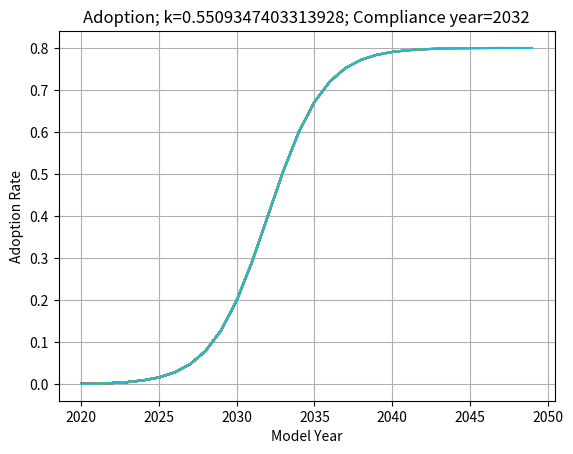
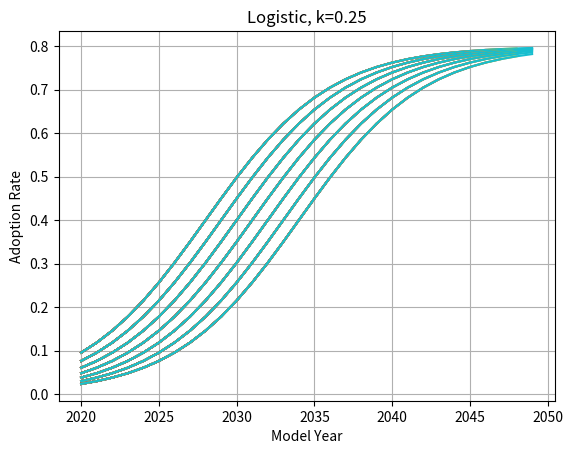
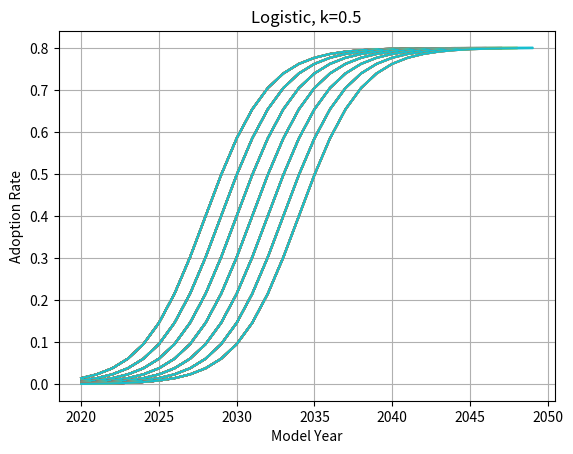
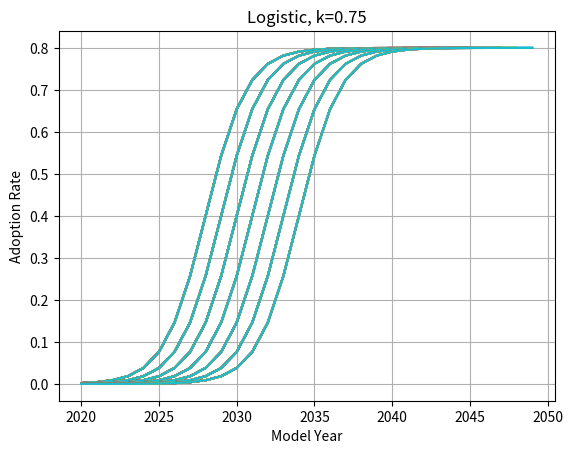
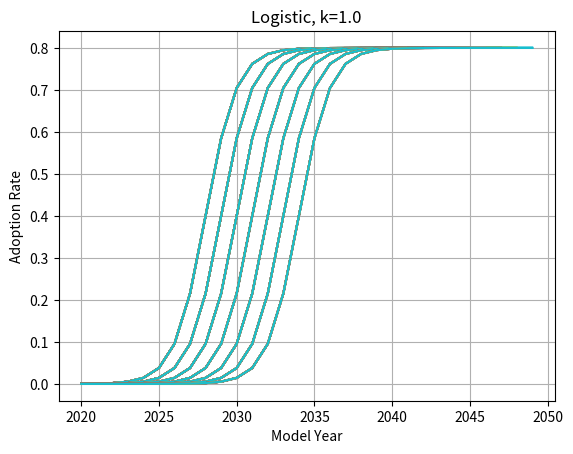
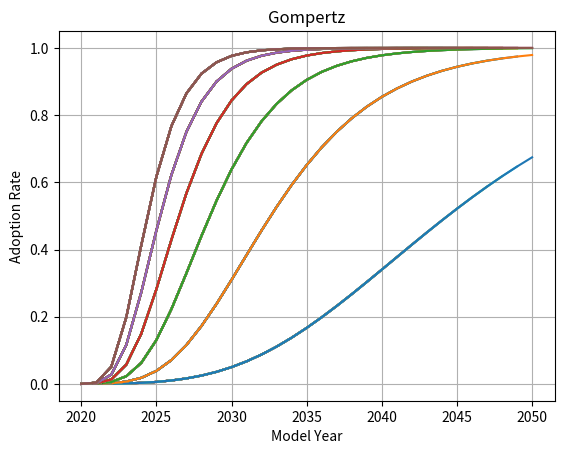
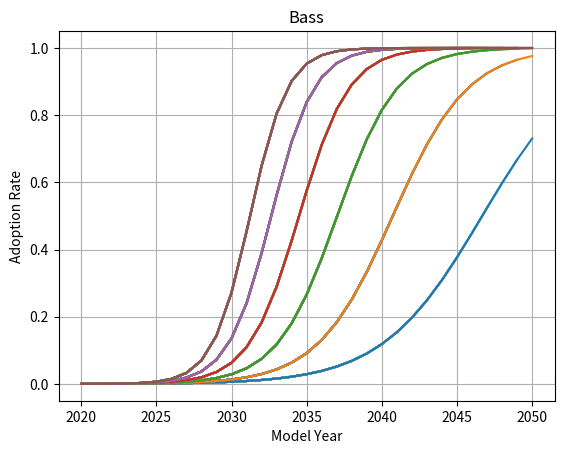
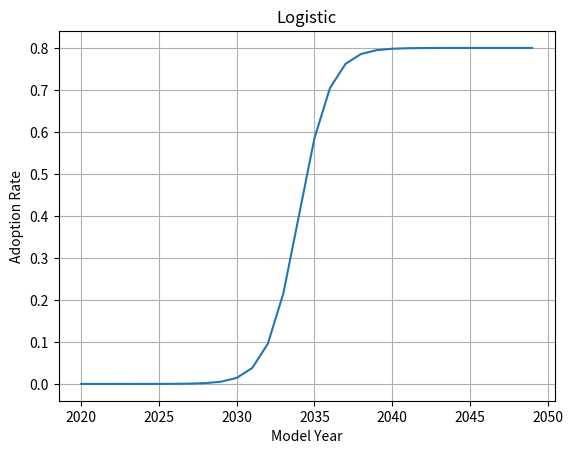
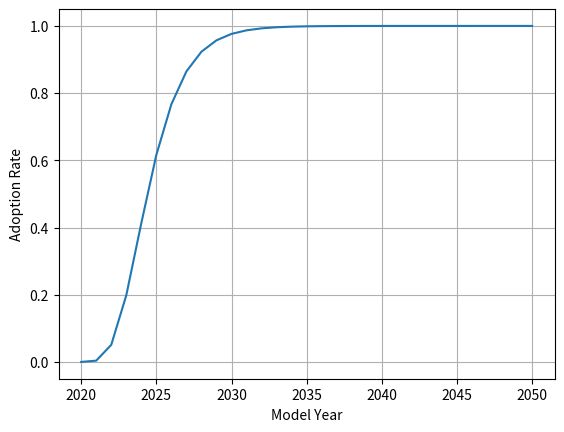

Here is the Python script that generated these plots, in order:
import pandas as pd
import numpy as np
import matplotlib.pyplot as plt

start_year = 2020 # start year of modeling which would come from an input file or selection
compliance_year = 2032 # calendar year being analyzed, this would be passed to this module

# values for L
base_cost = 30000
ice_costs = {2020: 500,
             2021: 550,
             2022: 600,
             2023: 650,
             2024: 700,
             2025: 750,
             2026: 800,
             2027: 900,
             2028: 1000,
             2029: 1100,
             2030: 1200,
             2031: 1300,
             2032: 1400,
             }
bev_costs = {2020: 12000,
             2021: 11000,
             2022: 10000,
             2023: 9000,
             2024: 8000,
             2025: 7000,
             2026: 6500,
             2027: 6000,
             2028: 5500,
             2029: 5000,
             2030: 4500,
             2031: 4000,
             2032: 3500,
             }


def ice_cost_per_mile(start_year, compliance_year, dollars_per_gal_start, dollars_per_gallon_increase, base_mpg, mpg_increase):
    """
    This is just a function to generate some cpm metrics for testing, this won't be used in final code
    :param start_year:
    :param compliance_year:
    :param dollars_per_gal_start:
    :param dollars_per_gallon_increase:
    :param base_mpg:
    :param mpg_increase: 1.5% per year would be passed as 0.015
    :return: cost per mile in the compliance year
    """
    ice_cpm = pd.DataFrame({'compliance_year': range(start_year, 2051), 'cpm': ''})
    ice_cpm['cpm'] = (dollars_per_gal_start + dollars_per_gallon_increase * (ice_cpm['compliance_year'] - start_year)) / \
                     (1 / ((1 / base_mpg)*(1 - mpg_increase) ** (ice_cpm['compliance_year'] - start_year)))
    ice_cpm.set_index('compliance_year', inplace=True)
    ice_cpm_compliance_year = ice_cpm.at[compliance_year, 'cpm']
    return ice_cpm_compliance_year


def bev_cost_per_mile(start_year, compliance_year, dollars_per_mile_start, kWh_per_mile_decrease):
    """
    This is just a function to generate some cpm metrics for testing, this won't be used in final code
    :param start_year:
    :param compliance_year:
    :param dollars_per_kWh:
    :param kWh_per_mile_decrease: 1% decrease in consumption would be entered as 0.01
    :return: cost per mile in the compliance year
    """
    bev_cpm = pd.DataFrame({'compliance_year': range(start_year, 2051), 'cpm': ''})
    bev_cpm['cpm'] = dollars_per_mile_start * (1 - kWh_per_mile_decrease) ** (compliance_year - start_year)
    bev_cpm.set_index('compliance_year', inplace=True)
    bev_cpm_compliance_year = bev_cpm.at[compliance_year, 'cpm']
    return bev_cpm_compliance_year


def logistic_function(L, k, t_halfway, year):
    """
    Adapted from https://en.wikipedia.org/wiki/Logistic_function
    :param L: The maximum value (a value of one denotes 100% adoption).
    :param k: The measure of steepness of the adoption where 2 would be steeper than 1, 0.5 less steep than 1.
    :param t_halfway: The time value relative to the start year where 50% adoption toward reaching L is achieved.
    :param year: The year for which the adoption rate is being sought.
    :return: The adoption rate when time, relative to the start year, equals year.
    """
    adoption = L / (1 + np.exp(-k * (year - (start_year + t_halfway))))
    return adoption


def shifted_gompertz_dist(p, q, year):
    """
    Adapted from https://en.wikipedia.org/wiki/Shifted_Gompertz_distribution
    :param p: The coefficient of innovation where p = 0 reflects zero innovation.
    :param q: The coefficient of imitation where q = 0 reflects zero imitation.
    :param year: The year for which the adoption rate is being sought.
    :return: The cumulative distribution rate when time, relative to the start year, equals year.
    """
    cdf = (1 - np.exp(-(p + q) * (year - start_year))) / (1 + q/p) ** (np.exp(-(p + q) * (year - start_year))) # cumulative distribution function
    return cdf


def bass_diffusion(p, q, year):
    """
    Adapted from https://en.wikipedia.org/wiki/Bass_diffusion_model
    :param p: The coefficient of innovation where p = 0 reflects zero innovation.
    :param q: The coefficient of imitation where q = 0 reflects zero imitation.
    :param year: The year for which the adoption rate is being sought.
    :return: The installed base rate when time, relative to the start year, equals year.
    """
    ibf = (1 - np.exp(-(p + q) * (year - start_year))) / (1 + q/p * np.exp(-(p + q) * (year - start_year))) # installed base fraction
    return ibf


def steepness_of_adoption(ice_metric1, ice_metric2, bev_metric1, bev_metric2, weight_metric1, weight_metric2, miles):
    """

    :param ice_metric1: Right now this is new vehicle cost
    :param ice_metric2: Right now this is cost per mile
    :param bev_metric1: Right now this is new vehicle cost
    :param bev_metric2: Right now this is cost per mile
    :param weight_metric1: Weighting factor for new vehicle purchase
    :param weight_metric2: Weighting factor for fuel costs
    :param miles: Number of miles considered for fuel costs (not actual VMT, but what's the person considering when buying)
    :return: The steepness of adoption for use in the adoption rate calculation for the given compliance year.
    """
    score = (bev_metric1 - ice_metric1) * weight_metric1 + (bev_metric2 - ice_metric2) * weight_metric2 * miles
    steepness = 0.5 * (1 + 100 / score) # making this up, well, the whole thing really
    return steepness


def year_to_halfway(ice_costs, bev_costs, base_cost, scalar):
    for yr in range(start_year, 2033):
        if bev_costs[yr] + base_cost <= (ice_costs[yr] + base_cost) * scalar:
            year_to_halfway = yr
        else:
            year_to_halfway = 2050
    return year_to_halfway


ice_metric1 = ice_costs[compliance_year] + base_cost
bev_metric1 = bev_costs[compliance_year] + base_cost
ice_metric2 = ice_cost_per_mile(start_year, compliance_year, 3, 0.1, 30, 0.015)
bev_metric2 = bev_cost_per_mile(start_year, compliance_year, 0.04, 0.005)
k = steepness_of_adoption(ice_metric1, ice_metric2, bev_metric1, bev_metric2, .75, .25, 30000)
t_halfway = year_to_halfway(ice_costs, bev_costs, base_cost, 1.2) - start_year
L = 0.8

logistic_curve_dict = dict()
plt.figure()
for year in range(start_year, 2050):
    logistic_curve_dict[year] = logistic_function(L, k, t_halfway, year)
    logistic_curve_df = pd.DataFrame([logistic_curve_dict])
    logistic_curve_df = logistic_curve_df.transpose()
    plt.plot(logistic_curve_df.index, logistic_curve_df[0])
plt.xlabel('Model Year')
plt.ylabel('Adoption Rate')
plt.title('Adoption; k=' + str(k) + '; Compliance year=' + str(compliance_year))
plt.grid()

pen_rate_logistic = logistic_function(1, 1, 5, 2025)
pen_rate_gompertz = shifted_gompertz_dist(.000018, .3999, 2025)

logistic_curve_dict = dict()
gompertz_curve_dict = dict()
bass_curve_dict = dict()

for steepness in range(25, 125, 25):
    plt.figure()
    L = 0.8
    k = steepness / 100
    for t_halfway in range(8, 15, 1):
        logistic_curve_dict = dict()
        for year in range(start_year, 2050):
            # t_halfway = halfway
            logistic_curve_dict[year] = logistic_function(L, k, t_halfway, year)
            logistic_curve_df = pd.DataFrame([logistic_curve_dict])
            logistic_curve_df = logistic_curve_df.transpose()
            plt.plot(logistic_curve_df.index, logistic_curve_df[0])
    plt.xlabel('Model Year')
    plt.ylabel('Adoption Rate')
    plt.title('Logistic, k=' + str(k))
    plt.grid()


plt.figure()
for num in range(10, 61, 10):
    p = .0001
    q = num/100
    gompertz_curve_dict = dict()
    for year in range(start_year, 2051):
        gompertz_curve_dict[year] = shifted_gompertz_dist(p, q, year)
        gompertz_curve_df = pd.DataFrame([gompertz_curve_dict])
        gompertz_curve_df = gompertz_curve_df.transpose()
        plt.plot(gompertz_curve_df.index, gompertz_curve_df[0])
        # plt.legend('p=' + str(p), 'q=' + str(q))
plt.xlabel('Model Year')
plt.ylabel('Adoption Rate')
plt.title('Gompertz')
plt.grid()

plt.figure()
for num in range(30, 81, 10):
    p = .0001
    q = num/100
    bass_curve_dict = dict()
    for year in range(start_year, 2051):
        bass_curve_dict[year] = bass_diffusion(p, q, year)
        bass_curve_df = pd.DataFrame([bass_curve_dict])
        bass_curve_df = bass_curve_df.transpose()
        plt.plot(bass_curve_df.index, bass_curve_df[0])
        # plt.legend('p=' + str(p), 'q=' + str(q))
plt.xlabel('Model Year')
plt.ylabel('Adoption Rate')
plt.title('Bass')
plt.grid()

logistic_curve_df = pd.DataFrame([logistic_curve_dict])
logistic_curve_df = logistic_curve_df.transpose()
plt.figure()
plt.plot(logistic_curve_df.index, logistic_curve_df[0])
plt.xlabel('Model Year')
plt.ylabel('Adoption Rate')
plt.title('Logistic')
plt.grid()

gompertz_curve_df = pd.DataFrame([gompertz_curve_dict])
gompertz_curve_df = gompertz_curve_df.transpose()
plt.figure()
plt.plot(gompertz_curve_df.index, gompertz_curve_df[0])
plt.xlabel('Model Year')
plt.ylabel('Adoption Rate')
plt.grid()
